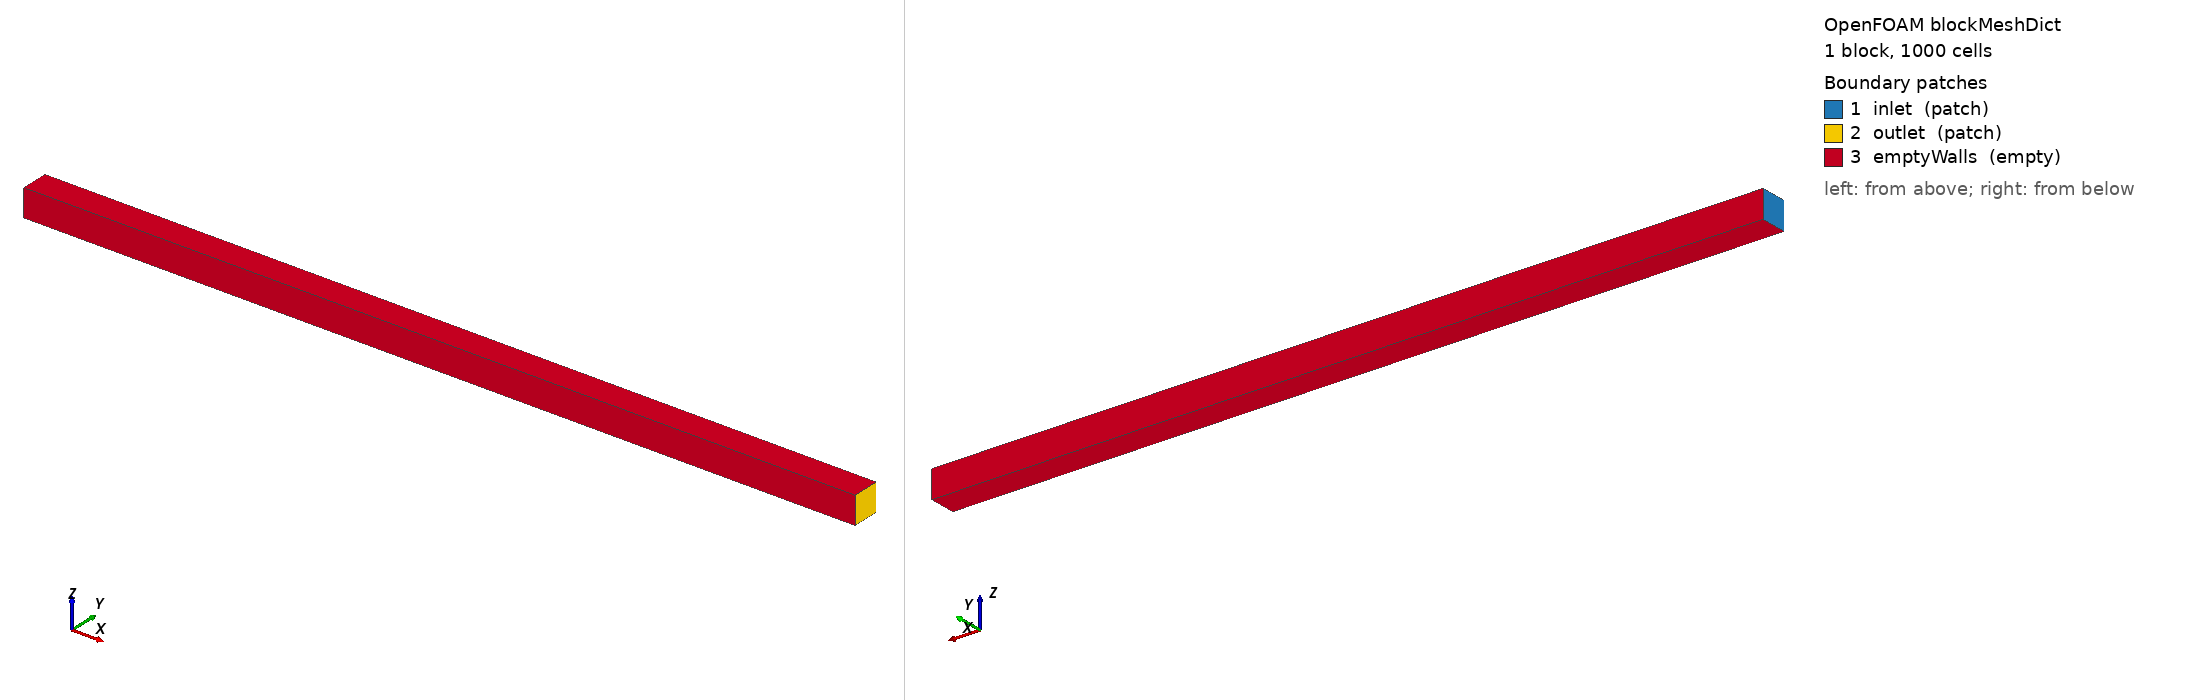

OpenFOAM case: the mesh blockMesh builds from blockMeshDict, 1 block(s), 1000 cells. Boundary patches (legend numbers): 1 inlet (patch), 2 outlet (patch), 3 emptyWalls (empty). Left view from above one corner, right view from below the opposite corner. Boundary conditions: 5 field file(s) under 0/; 3 of 3 drawn patches have an entry in a shipped field file.

=== system/blockMeshDict ===
/*--------------------------------*- C++ -*----------------------------------*\
  =========                 |
  \\      /  F ield         | OpenFOAM: The Open Source CFD Toolbox
   \\    /   O peration     | Website:  https://openfoam.org
    \\  /    A nd           | Version:  9
     \\/     M anipulation  |
\*---------------------------------------------------------------------------*/
FoamFile
{
    format      ascii;
    class       dictionary;
    object      blockMeshDict;
}
// * * * * * * * * * * * * * * * * * * * * * * * * * * * * * * * * * * * * * //

convertToMeters 1;

vertices
(
    (0 0 0)         // 0
    (30.48 0 0)         // 1
    (30.48 1 0)       // 2
    (0 1 0)       // 3
    (0 0 1)       // 4
    (30.48 0 1)       // 5 
    (30.48 1 1)     // 6
    (0 1 1)     // 7
);

blocks
(
    hex (0 1 2 3 4 5 6 7) (1000 1 1) simpleGrading (1 1 1)
);

edges
(
);

boundary
(
    inlet
    {
        type patch;
        faces
        (
            // (0 4 7 3)
            (0 3 7 4)
        );
    }
    outlet
    {
        type patch;
        faces
        (
            // (2 6 5 1)
            (1 5 6 2)
        );
    }
    emptyWalls
    {
        type empty;
        faces
        (
            // (0 3 2 1)
            (2 3 0 1)
            // (4 5 6 7)
            (7 6 5 4)
            // (3 7 6 2)
            (2 6 7 3)
            // (1 5 4 0)
            (0 4 5 1)
        );
    }
);

mergePatchPairs
(
);

// ************************************************************************* //


=== system/controlDict ===
/*--------------------------------*- C++ -*----------------------------------*\
  =========                 |
  \\      /  F ield         | OpenFOAM: The Open Source CFD Toolbox
   \\    /   O peration     | Website:  https://openfoam.org
    \\  /    A nd           | Version:  9
     \\/     M anipulation  |
\*---------------------------------------------------------------------------*/
FoamFile
{
    format      ascii;
    class       dictionary;
    location    "system";
    object      controlDict;
}
// * * * * * * * * * * * * * * * * * * * * * * * * * * * * * * * * * * * * * //

application     impesFoam;

startFrom       latestTime; // startTime;

startTime       0;

stopAt          endTime;

endTime         20;

deltaT          0.5e-4;

writeControl    runTime;

writeInterval   0.1;

purgeWrite      0;

writeFormat     ascii;

writePrecision  6;

writeCompression off;

timeFormat      general;

timePrecision   6;

runTimeModifiable true;

libs
(
    "libboundaryConditions_2ph.so"
    "libboundaryConditions_3ph.so"
);

// ************************************************************************* //


DebugSwitches
{
    dimensionSet 0;
}


=== 0/K ===
/*--------------------------------*- C++ -*----------------------------------*\
  =========                 |
  \      /  F ield         | OpenFOAM: The Open Source CFD Toolbox
   \    /   O peration     | Website:  https://openfoam.org
    \  /    A nd           | Version:  9
     \/     M anipulation  |
\*---------------------------------------------------------------------------*/
FoamFile
{
    format      ascii;
    class       volScalarField;
    location    "0";
    object      K;
}
// * * * * * * * * * * * * * * * * * * * * * * * * * * * * * * * * * * * * * //

dimensions      [0 0 0 0 0 0 0];

internalField   uniform 2.9607699E-12; 

boundaryField
{
    inlet
    {
        type            zeroGradient;
    }
    outlet
    {
        type            zeroGradient;
    }
    emptyWalls
    {
        type            empty;
    }
}


=== 0/Sb ===
/*--------------------------------*- C++ -*----------------------------------*\
  =========                 |
  \\      /  F ield         | OpenFOAM: The Open Source CFD Toolbox
   \\    /   O peration     | Website:  https://openfoam.org
    \\  /    A nd           | Version:  9
     \\/     M anipulation  |
\*---------------------------------------------------------------------------*/
FoamFile
{
    version     2.0;
    format      ascii;
    class       volScalarField;
    location    "0";
    object      Sb;
}
// * * * * * * * * * * * * * * * * * * * * * * * * * * * * * * * * * * * * * //

dimensions      [0 0 0 0 0 0 0];

internalField   uniform 0.1; 

boundaryField
{
    inlet
    {
        type            fixedValue;
        value           uniform 0.5;

        // type            zeroGradient;
    }

    outlet
    {
        type            zeroGradient;
    }

    emptyWalls
    {
        type            empty;
    }
}

// ************************************************************************* //


=== 0/Ua ===
/*--------------------------------*- C++ -*----------------------------------*\
  =========                 |
  \\      /  F ield         | OpenFOAM: The Open Source CFD Toolbox
   \\    /   O peration     | Website:  https://openfoam.org
    \\  /    A nd           | Version:  9
     \\/     M anipulation  |
\*---------------------------------------------------------------------------*/
FoamFile
{
    version     2.0;
    format      ascii;
    class       volVectorField;
    location    "0";
    object      Ua;
}
// * * * * * * * * * * * * * * * * * * * * * * * * * * * * * * * * * * * * * //

dimensions      [0 0 0 0 0 0 0];    // m/s

internalField   uniform (0 0 0);

boundaryField
{
    inlet
    {
        type            fractionalVelocity;
        U               uniform (1 0 0);
        fractionalFlow  Fa;
        value           uniform (0 0 0);

        // type            prescribedFracFlowVelocity;
        // U               uniform (1 0 0);
        // fractionalFlow  0.7;
        // value           uniform (0 0 0);
    }

    outlet
    {
        type            zeroGradient;
    }

    emptyWalls
    {
        type            empty;
    }
}

// ************************************************************************* //


=== 0/Ub ===
/*--------------------------------*- C++ -*----------------------------------*\
  =========                 |
  \\      /  F ield         | OpenFOAM: The Open Source CFD Toolbox
   \\    /   O peration     | Website:  https://openfoam.org
    \\  /    A nd           | Version:  9
     \\/     M anipulation  |
\*---------------------------------------------------------------------------*/
FoamFile
{
    version     2.0;
    format      ascii;
    class       volVectorField;
    location    "0";
    object      Ub;
}
// * * * * * * * * * * * * * * * * * * * * * * * * * * * * * * * * * * * * * //

dimensions      [0 0 0 0 0 0 0];    // m/s

internalField   uniform (0 0 0);

boundaryField
{
    inlet
    {
        type            fractionalVelocity;
        U               uniform (1 0 0);
        fractionalFlow  Fb;
        value           uniform (0 0 0);

        // type            prescribedFracFlowVelocity;
        // U               uniform (1 0 0);
        // fractionalFlow  0.3;
        // value           uniform (0 0 0);
    }

    outlet
    {
        type            zeroGradient;
    }

    emptyWalls
    {
        type            empty;
    }
}

// ************************************************************************* //


=== 0/p ===
/*--------------------------------*- C++ -*----------------------------------*\
  =========                 |
  \\      /  F ield         | OpenFOAM: The Open Source CFD Toolbox
   \\    /   O peration     | Website:  https://openfoam.org
    \\  /    A nd           | Version:  9
     \\/     M anipulation  |
\*---------------------------------------------------------------------------*/
FoamFile
{
    version     2.0;
    format      ascii;
    class       volScalarField;
    location    "0";
    object      p;
}
// * * * * * * * * * * * * * * * * * * * * * * * * * * * * * * * * * * * * * //

dimensions      [0 0 0 0 0 0 0];    // Pa

internalField   uniform 0;

boundaryField
{
    outlet
    {
        type            fixedValue;
        value           uniform 0.0;
    }

    inlet
    {
        type            darcyGradPressure_G;
        value           uniform 0.0;
    }

    emptyWalls
    {
        type            empty;
    }
}

// ************************************************************************* //
